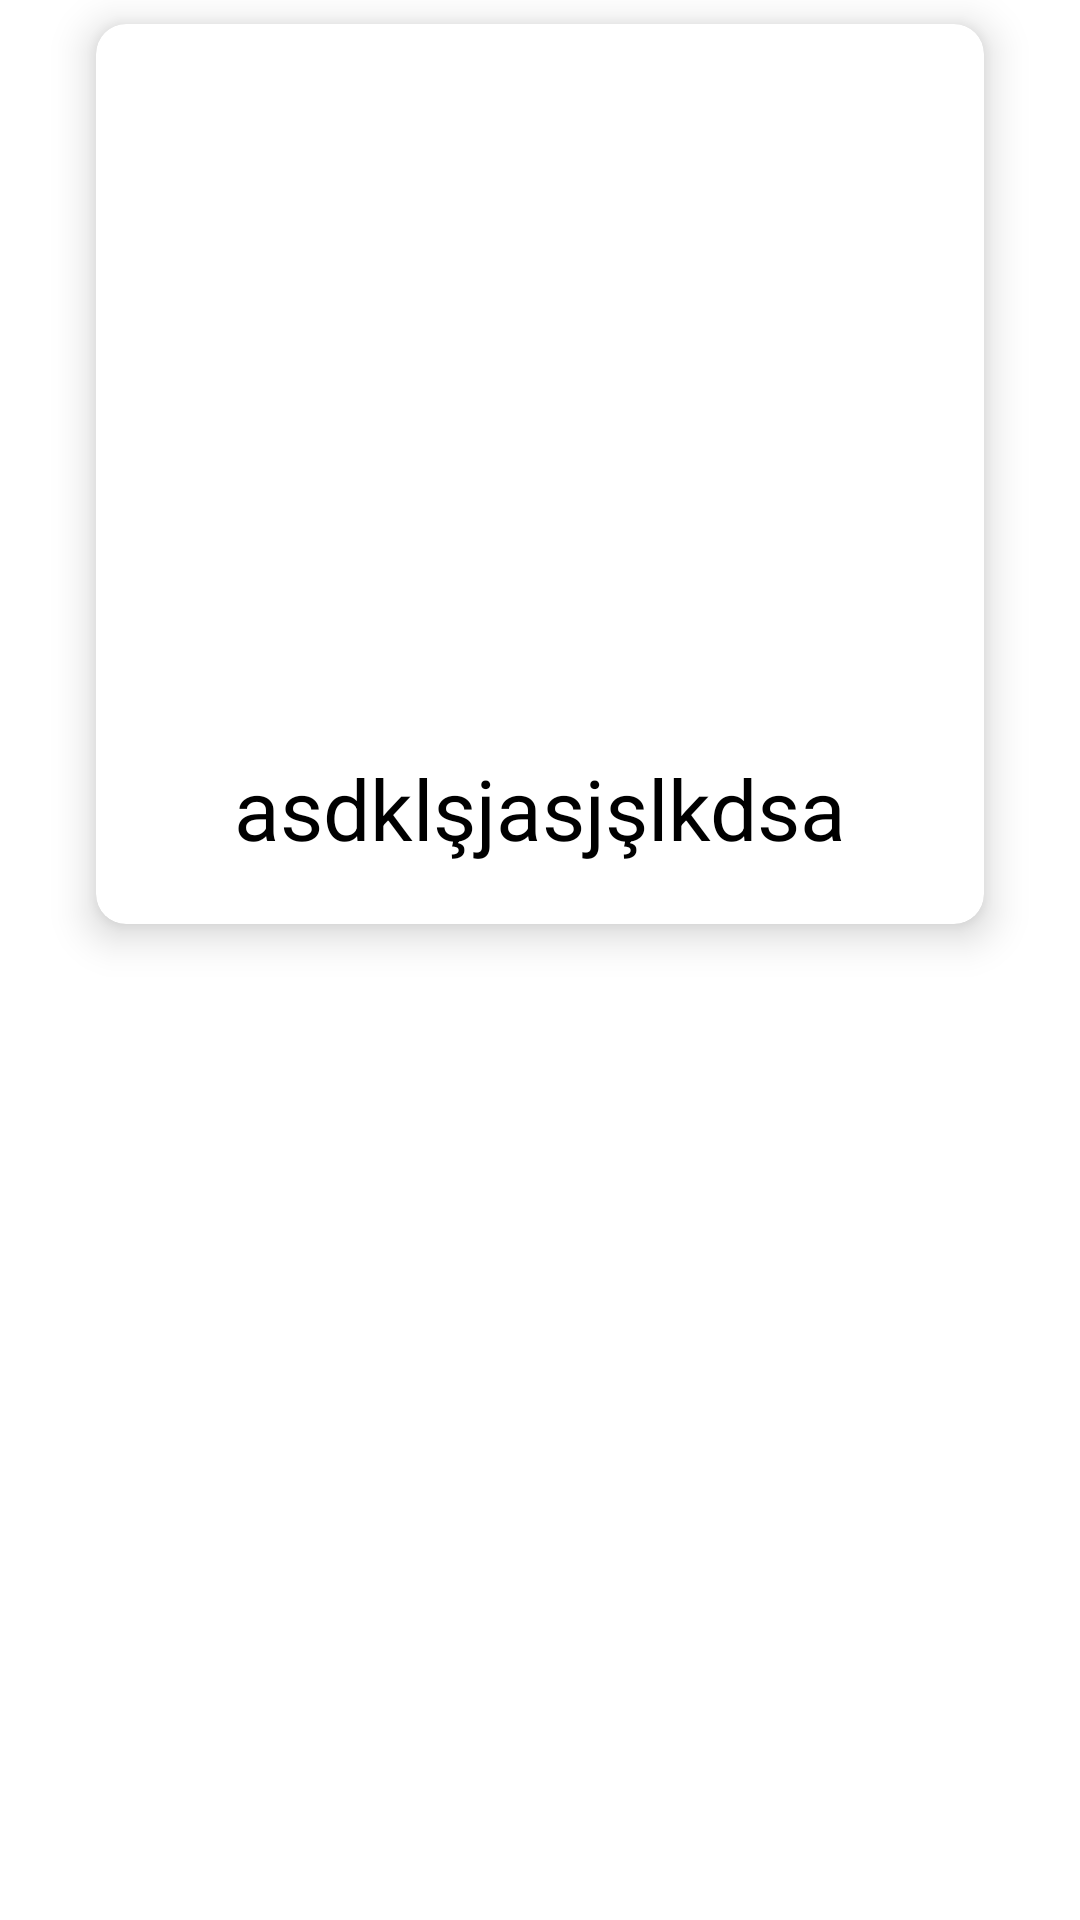

This screen was rendered from an Android layout file. Write that file and the resources it references.
<!-- AndroidManifest.xml: application theme Theme.RawgGamesApp -->
<!-- res/layout/game_item.xml -->
<?xml version="1.0" encoding="utf-8"?>
<androidx.constraintlayout.widget.ConstraintLayout xmlns:android="http://schemas.android.com/apk/res/android"
    xmlns:app="http://schemas.android.com/apk/res-auto"
    xmlns:tools="http://schemas.android.com/tools"
    android:layout_width="match_parent"
    android:layout_height="wrap_content">

    <androidx.cardview.widget.CardView
        android:id="@+id/gameItemCardView"
        android:layout_width="0dp"
        android:layout_height="300dp"
        android:layout_marginStart="32dp"
        app:cardCornerRadius="10dp"
        android:layout_marginTop="8dp"
        android:layout_marginEnd="32dp"
        app:cardElevation="8dp"
        app:layout_constraintEnd_toEndOf="parent"
        app:layout_constraintStart_toStartOf="parent"
        app:layout_constraintTop_toTopOf="parent">

        <androidx.constraintlayout.widget.ConstraintLayout
            android:layout_width="match_parent"
            android:layout_height="match_parent"
            android:paddingBottom="20dp">

            <TextView
                android:id="@+id/gameNameTV"
                android:layout_width="0dp"
                android:layout_height="wrap_content"
                android:layout_marginStart="16dp"
                android:layout_marginEnd="16dp"
                android:text="asdklşjasjşlkdsa"
                android:textAlignment="center"
                android:textColor="@color/black"
                android:textSize="28sp"
                app:layout_constraintBottom_toBottomOf="parent"
                app:layout_constraintEnd_toEndOf="parent"
                app:layout_constraintHorizontal_bias="0.0"
                app:layout_constraintStart_toStartOf="parent" />

            <ImageView
                android:id="@+id/gameIV"
                android:layout_width="0dp"
                android:layout_height="0dp"
                android:layout_marginBottom="16dp"
                app:layout_constraintBottom_toTopOf="@+id/gameNameTV"
                app:layout_constraintEnd_toEndOf="parent"
                app:layout_constraintStart_toStartOf="parent"
                app:layout_constraintTop_toTopOf="parent" />


        </androidx.constraintlayout.widget.ConstraintLayout>

    </androidx.cardview.widget.CardView>

    <TextView
        android:layout_width="wrap_content"
        android:layout_height="16dp"
        app:layout_constraintStart_toStartOf="parent"
        app:layout_constraintTop_toBottomOf="@+id/gameItemCardView" />


</androidx.constraintlayout.widget.ConstraintLayout>
<!-- resources referenced by this layout -->
<resources>
  <style name="Theme.RawgGamesApp" parent="Theme.MaterialComponents.DayNight.DarkActionBar">
          
          <item name="colorPrimary">@color/purple_500</item>
          <item name="colorPrimaryVariant">@color/purple_700</item>
          <item name="colorOnPrimary">@color/white</item>
          
          <item name="colorSecondary">@color/teal_200</item>
          <item name="colorSecondaryVariant">@color/teal_700</item>
          <item name="colorOnSecondary">@color/black</item>
          
          <item name="android:statusBarColor" tools:targetApi="l">?attr/colorPrimaryVariant</item>
          
      </style>
  <!-- not gathered from this repository: default colours our renderer supplied (Android Studio template values) -->
  <color name="purple_500">#FF6200EE</color>
  <color name="purple_700">#FF3700B3</color>
  <color name="teal_200">#FF03DAC5</color>
  <color name="teal_700">#FF018786</color>
  <color name="black">#FF000000</color>
  <color name="white">#FFFFFFFF</color>
</resources>
